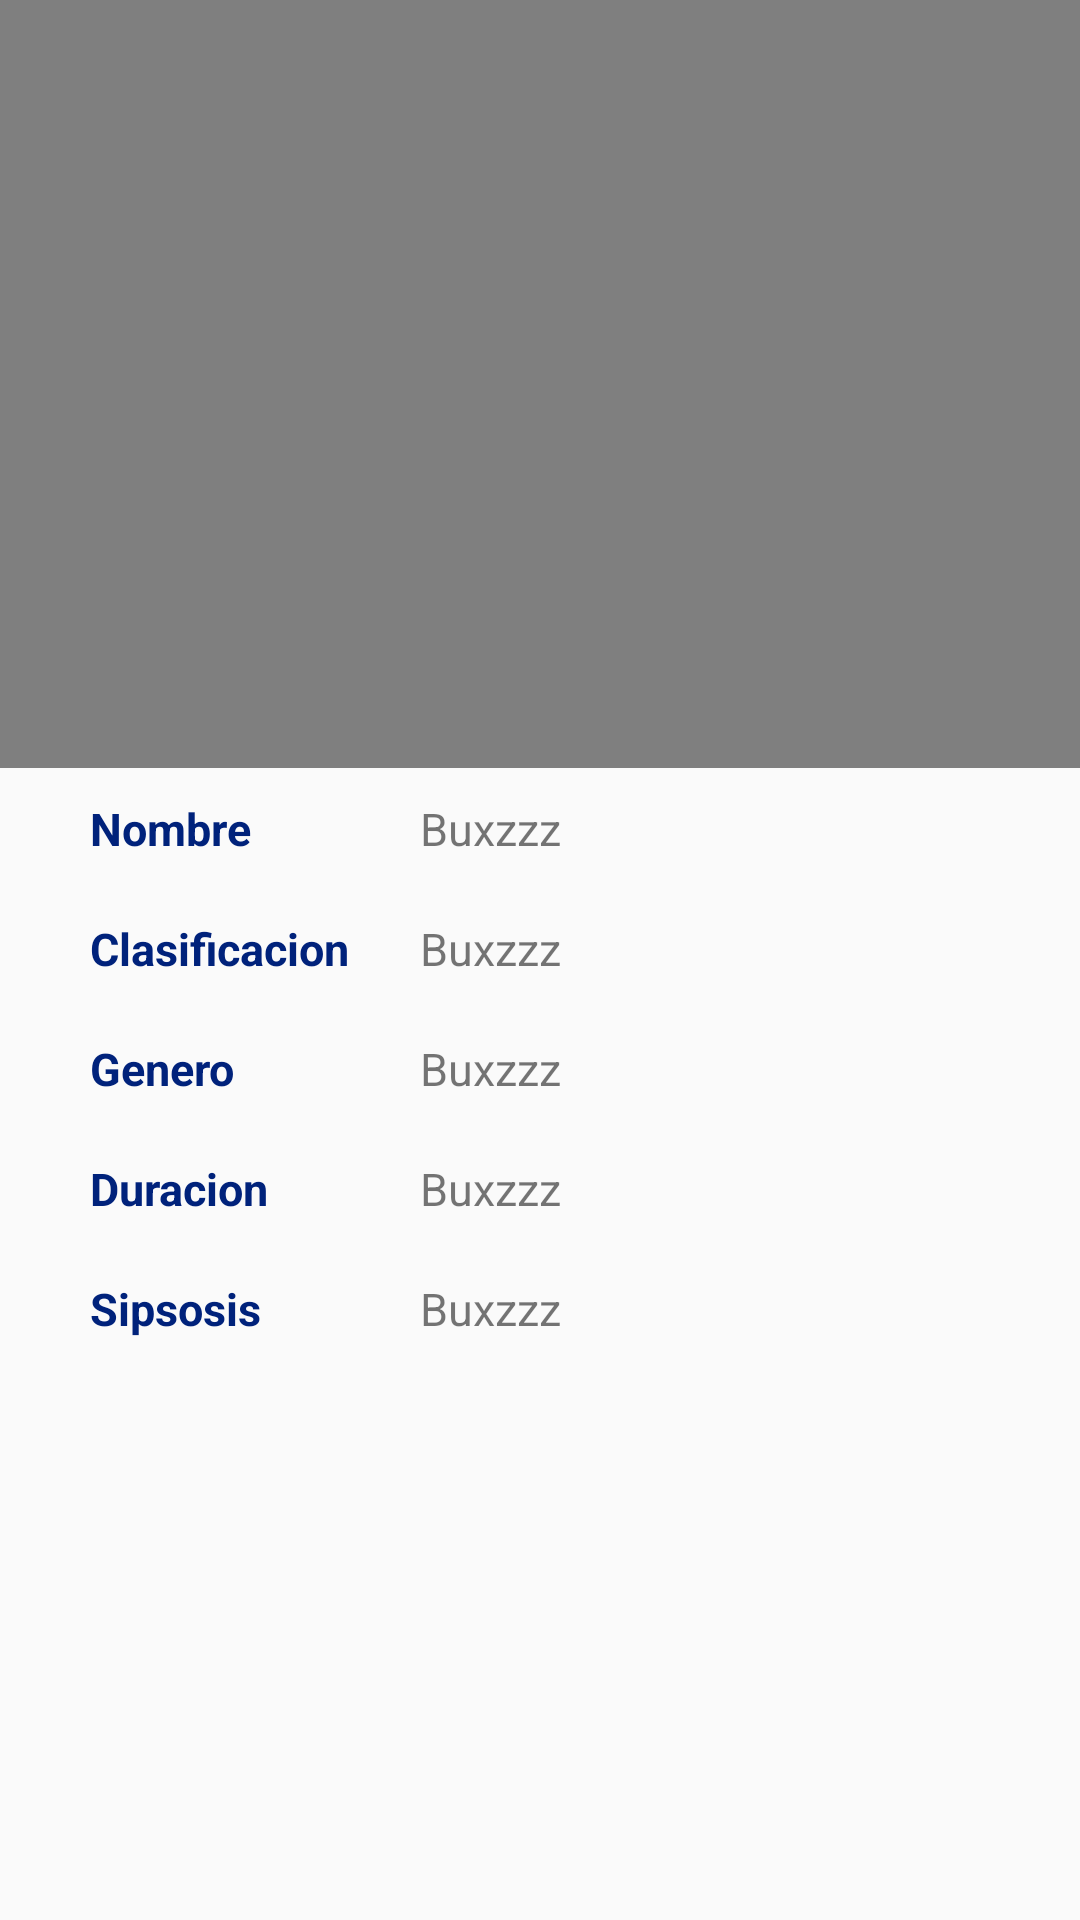

Reconstruct the res/layout file that produces this screen, plus the resources it refers to.
<!-- AndroidManifest.xml: application theme Theme.TestCineApplication -->
<!-- res/layout/fragment_movie_detail.xml -->
<?xml version="1.0" encoding="utf-8"?>
<LinearLayout xmlns:android="http://schemas.android.com/apk/res/android"
    xmlns:app="http://schemas.android.com/apk/res-auto"
    xmlns:tools="http://schemas.android.com/tools"
    android:layout_width="match_parent"
    android:layout_height="match_parent"
    android:orientation="vertical"
    tools:context=".ui.MovieDetailFragment">

    <LinearLayout
        android:layout_width="match_parent"
        android:layout_height="match_parent"
        android:orientation="vertical"
        android:weightSum="10">

        <VideoView
            android:id="@+id/exerciseVideo"
            android:layout_width="match_parent"
            android:layout_height="0dp"
            android:layout_marginTop="0dp"
            android:layout_weight="4"
            />

        <LinearLayout
            android:layout_width="match_parent"
            android:layout_height="0dp"
            android:layout_weight="6"
            android:orientation="vertical">


            <LinearLayout
                android:layout_width="match_parent"
                android:layout_height="40dp"
                android:orientation="horizontal">

                <TextView
                    android:id="@+id/tvTitle"
                    android:layout_width="0dp"
                    android:layout_height="40dp"
                    android:layout_marginLeft="30dp"
                    android:layout_marginTop="10dp"
                    android:layout_weight="1"
                    android:minWidth="40dp"
                    android:text="Nombre"
                    android:textColor="@color/secondaryDarkColor"
                    android:textSize="15dp"
                    android:textStyle="bold"></TextView>

                <TextView
                    android:id="@+id/txtMovieTitle"
                    android:layout_width="0dp"
                    android:layout_height="40dp"
                    android:layout_marginTop="10dp"
                    android:layout_weight="2"
                    android:text="Buxzzz"
                    android:textSize="15sp"></TextView>

            </LinearLayout>

            <LinearLayout
                android:layout_width="match_parent"
                android:layout_height="40dp"
                android:orientation="horizontal">

                <TextView
                    android:id="@+id/tvClasificacion"
                    android:layout_width="0dp"
                    android:layout_height="40dp"
                    android:layout_marginLeft="30dp"
                    android:layout_marginTop="10dp"
                    android:layout_weight="1"
                    android:minWidth="40dp"
                    android:text="Clasificacion"
                    android:textColor="@color/secondaryDarkColor"
                    android:textSize="15dp"
                    android:textStyle="bold"></TextView>

                <TextView
                    android:id="@+id/txtClasificacion"
                    android:layout_width="0dp"
                    android:layout_height="40dp"
                    android:layout_marginTop="10dp"
                    android:layout_weight="2"
                    android:text="Buxzzz"
                    android:textSize="15sp"></TextView>

            </LinearLayout>

            <LinearLayout
                android:layout_width="match_parent"
                android:layout_height="40dp"
                android:orientation="horizontal">

                <TextView
                    android:id="@+id/tvGenero"
                    android:layout_width="0dp"
                    android:layout_height="40dp"
                    android:layout_marginLeft="30dp"
                    android:layout_marginTop="10dp"
                    android:layout_weight="1"
                    android:minWidth="40dp"
                    android:text="Genero"
                    android:textColor="@color/secondaryDarkColor"
                    android:textSize="15dp"
                    android:textStyle="bold"></TextView>

                <TextView
                    android:id="@+id/txtMovieGenero"
                    android:layout_width="0dp"
                    android:layout_height="40dp"
                    android:layout_marginTop="10dp"
                    android:layout_weight="2"
                    android:text="Buxzzz"
                    android:textSize="15sp"></TextView>

            </LinearLayout>


            <LinearLayout
                android:layout_width="match_parent"
                android:layout_height="40dp"
                android:orientation="horizontal">

                <TextView
                    android:id="@+id/tvDuracion"
                    android:layout_width="0dp"
                    android:layout_height="40dp"
                    android:layout_marginLeft="30dp"
                    android:layout_marginTop="10dp"
                    android:layout_weight="1"
                    android:minWidth="40dp"
                    android:text="Duracion"
                    android:textColor="@color/secondaryDarkColor"
                    android:textSize="15dp"
                    android:textStyle="bold"></TextView>

                <TextView
                    android:id="@+id/txtMovieDuracion"
                    android:layout_width="0dp"
                    android:layout_height="40dp"
                    android:layout_marginTop="10dp"
                    android:layout_weight="2"
                    android:text="Buxzzz"
                    android:textSize="15sp"></TextView>

            </LinearLayout>

            <LinearLayout
                android:layout_width="match_parent"
                android:layout_height="200dp"
                android:orientation="horizontal">

                <TextView
                    android:id="@+id/tvSipsosis"
                    android:layout_width="0dp"
                    android:layout_height="wrap_content"
                    android:layout_marginLeft="30dp"
                    android:layout_marginTop="10dp"
                    android:layout_weight="1"
                    android:minWidth="40dp"
                    android:text="Sipsosis"
                    android:textColor="@color/secondaryDarkColor"
                    android:textSize="15dp"
                    android:textStyle="bold"></TextView>

                <TextView
                    android:id="@+id/txtMovieSipnosis"
                    android:layout_width="0dp"
                    android:layout_height="wrap_content"
                    android:layout_marginTop="10dp"
                    android:layout_weight="2"
                    android:text="Buxzzz"
                    android:textSize="15sp"></TextView>

            </LinearLayout>

        </LinearLayout>
    </LinearLayout>


</LinearLayout>
<!-- resources referenced by this layout -->
<resources>
  <color name="secondaryDarkColor">#00227b</color>
  <style name="Theme.TestCineApplication" parent="Theme.AppCompat.DayNight.NoActionBar">
          
          <item name="colorPrimary">@color/secondaryDarkColor</item>
          
          <item name="colorSecondary">@color/secondaryLightColor</item>
          
          <item name="android:statusBarColor" tools:targetApi="l">?attr/colorPrimaryVariant</item>
          
      </style>
  <color name="secondaryLightColor">#6f74dd</color>
</resources>
